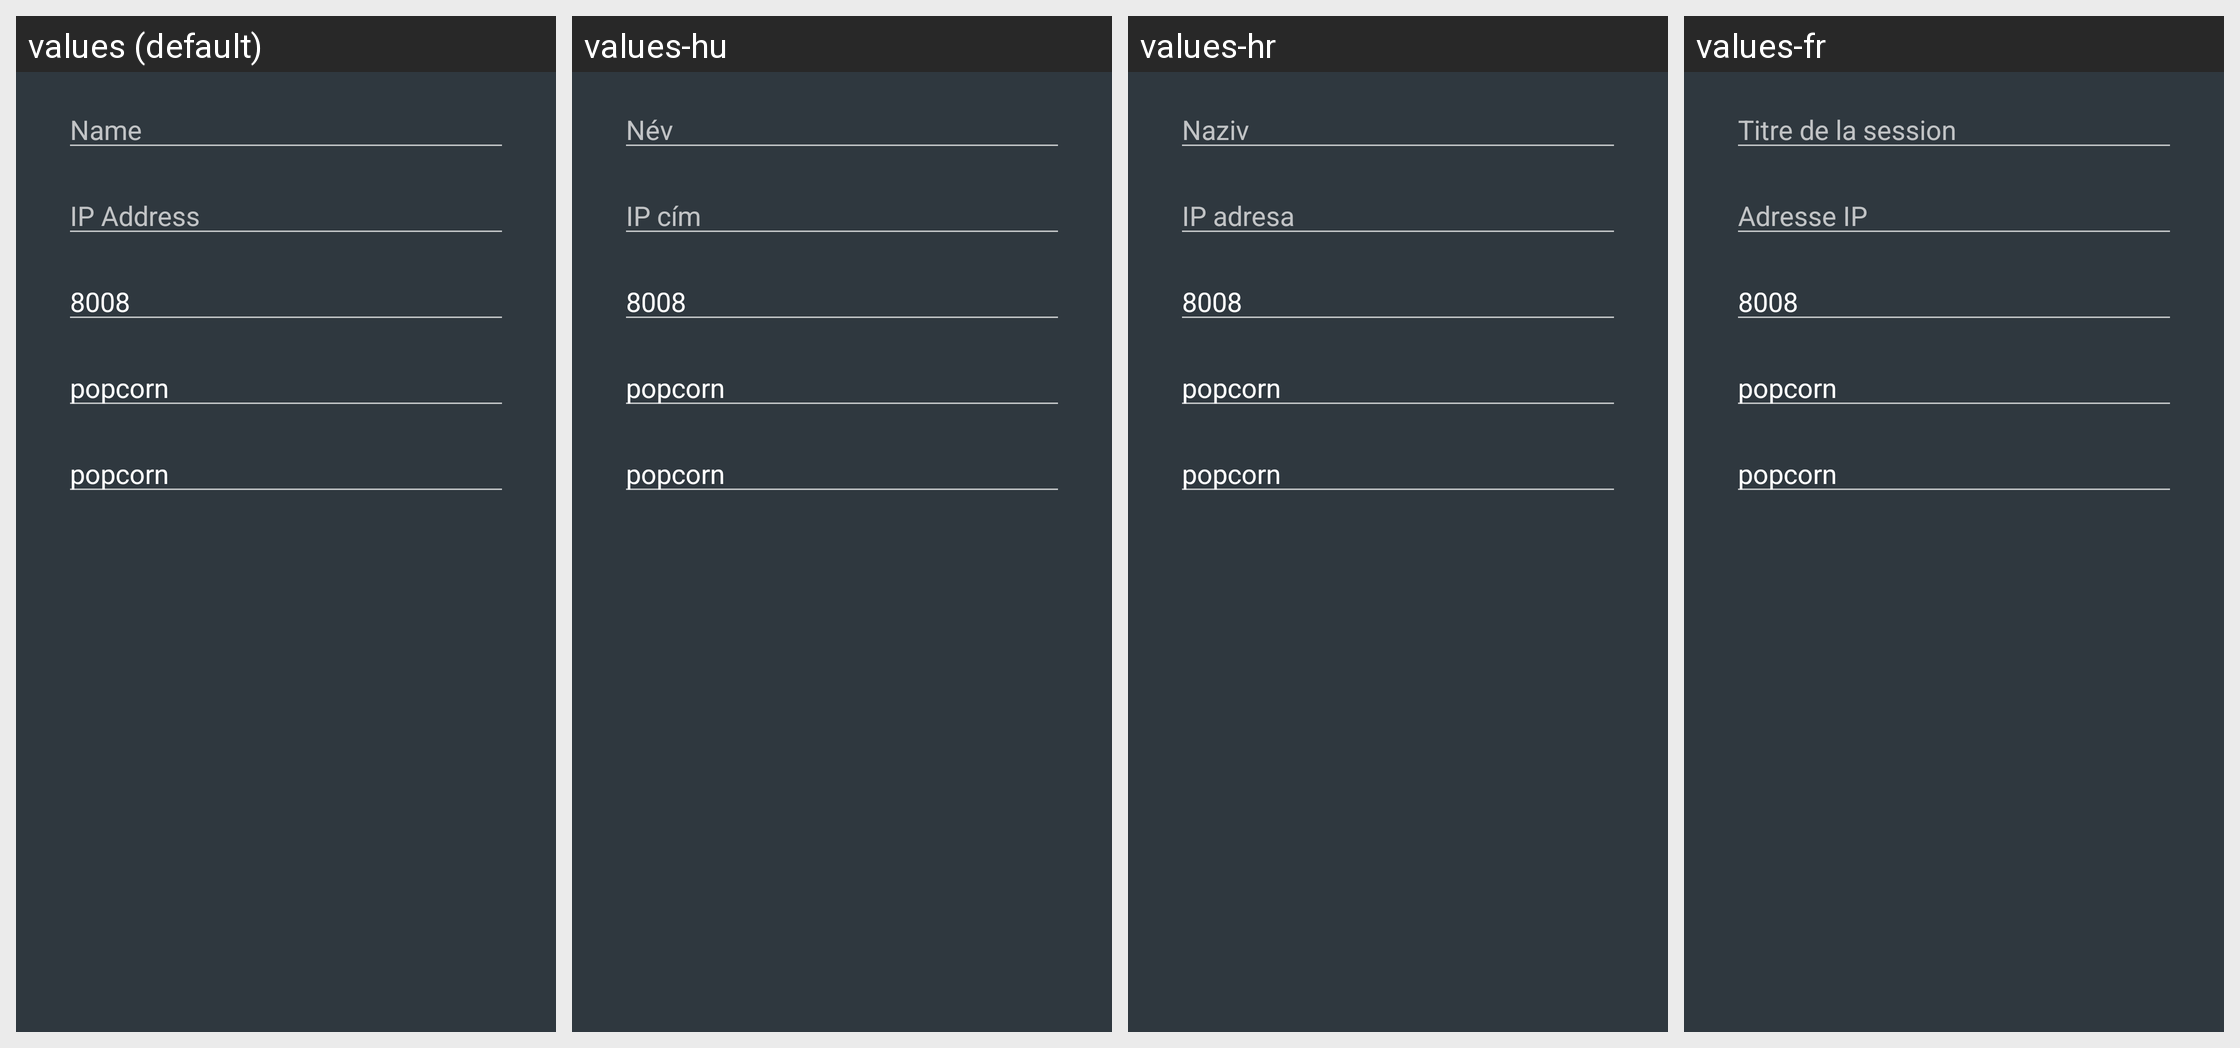

This grid shows one Android layout under several languages. Give, for every string resource on the screen, its name, the default text and each shown locale's text.
Android screen res/layout/fragment_instanceeditor.xml rendered under 4 locales, left to right: values (default), values-hu, values-hr, values-fr. Device: Nexus 5 (rendered at 1080×1920; each locale shown at half size, 540×960, under a caption strip naming it); theme Theme.PopcornTimeRemote.
Other locales in the repository, not shown: values-cs, values-da, values-de, values-el, values-es, values-es-rES, values-et, values-fa, values-fi, values-gl, values-nl, values-pl, values-pt, values-pt-rBR, values-ro, values-sr, values-sv, values-tr, values-zh-rCN.
Strings drawn on this screen, with the default value and each locale's value (text and hints the layout hard-codes, and strings that could not be matched under every locale, appear in the picture but are not listed):

name
  values: Name
  values-hu: Név
  values-hr: Naziv
  values-fr: Titre de la session

ip
  values: IP Address
  values-hu: IP cím
  values-hr: IP adresa
  values-fr: Adresse IP
